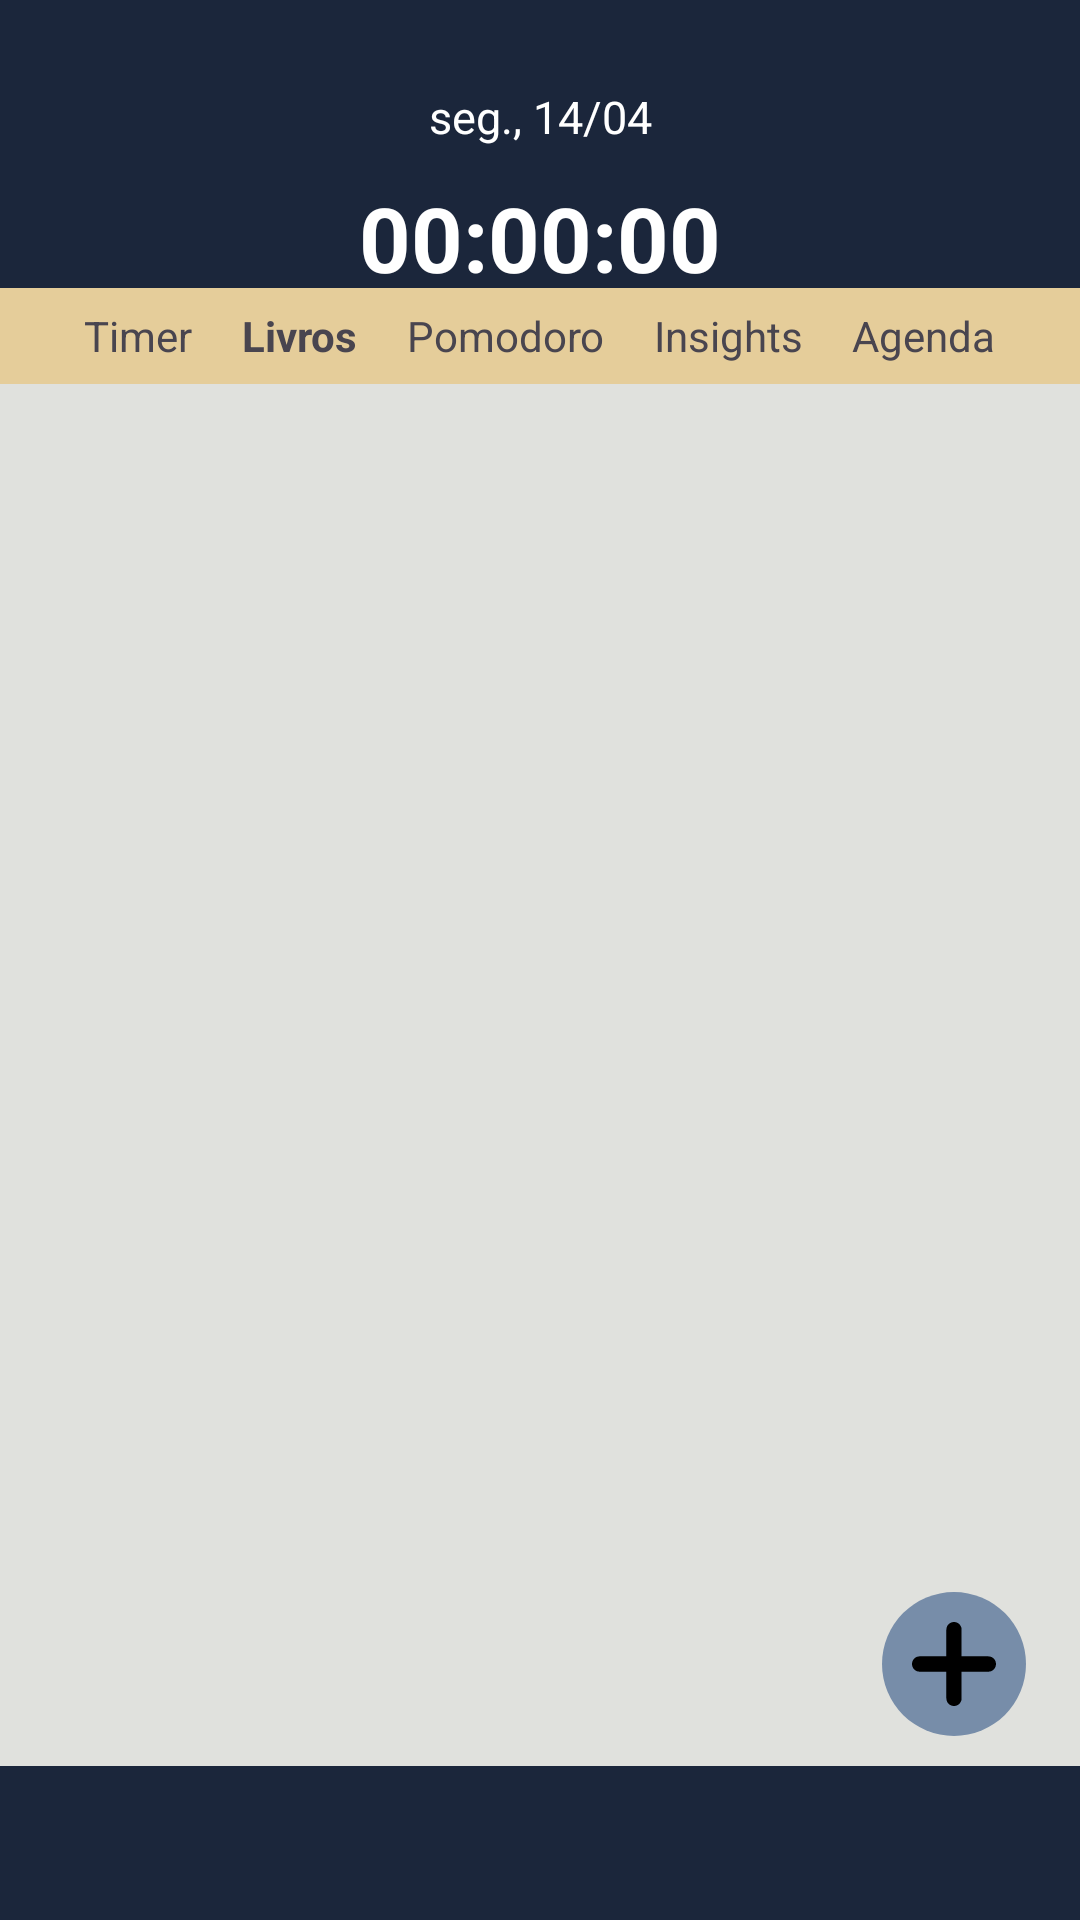

Layout XML and referenced resources for this Android screen:
<!-- AndroidManifest.xml: application theme Theme.Projeto_lummora -->
<!-- res/layout/activity_livros.xml -->
<?xml version="1.0" encoding="utf-8"?>
<androidx.constraintlayout.widget.ConstraintLayout xmlns:android="http://schemas.android.com/apk/res/android"
    xmlns:app="http://schemas.android.com/apk/res-auto"
    xmlns:tools="http://schemas.android.com/tools"
    android:id="@+id/main"
    android:layout_width="match_parent"
    android:layout_height="match_parent"
    android:background="@color/Platinum"
    tools:context=".Livros">

    <androidx.constraintlayout.widget.ConstraintLayout
        android:id="@+id/constraintLayout"
        android:layout_width="0dp"
        android:layout_height="0dp"
        android:background="@color/Oxford_Blue"
        app:layout_constraintBottom_toTopOf="@+id/guideline34"
        app:layout_constraintEnd_toEndOf="parent"
        app:layout_constraintStart_toStartOf="parent"
        app:layout_constraintTop_toTopOf="parent">


        <androidx.constraintlayout.widget.Guideline
            android:id="@+id/guideline36"
            android:layout_width="wrap_content"
            android:layout_height="wrap_content"
            android:orientation="vertical"
            app:layout_constraintGuide_percent="0.05" />

        <androidx.constraintlayout.widget.Guideline
            android:id="@+id/guideline37"
            android:layout_width="wrap_content"
            android:layout_height="wrap_content"
            android:orientation="vertical"
            app:layout_constraintGuide_percent="0.95" />

        <androidx.constraintlayout.widget.Guideline
            android:id="@+id/guideline38"
            android:layout_width="wrap_content"
            android:layout_height="wrap_content"
            android:orientation="horizontal"
            app:layout_constraintGuide_percent="0.30" />

        <TextView
            android:id="@+id/textView12"
            android:layout_width="wrap_content"
            android:layout_height="wrap_content"
            android:gravity="center"
            android:text="@string/seg_14_04"
            android:textColor="@color/white"
            android:textSize="15sp"
            app:layout_constraintEnd_toStartOf="@+id/guideline37"
            app:layout_constraintStart_toStartOf="@+id/guideline36"
            app:layout_constraintTop_toTopOf="@+id/guideline38" />

        <TextView
            android:id="@+id/textView13"
            android:layout_width="wrap_content"
            android:layout_height="wrap_content"
            android:layout_marginTop="10dp"
            android:text="@string/_00_00_00"
            android:textColor="@color/white"
            android:textSize="30sp"
            android:textStyle="bold"
            app:layout_constraintEnd_toStartOf="@+id/guideline37"
            app:layout_constraintStart_toStartOf="@+id/guideline36"
            app:layout_constraintTop_toBottomOf="@+id/textView12" />
    </androidx.constraintlayout.widget.ConstraintLayout>

    <LinearLayout
        android:id="@+id/linearLayout"
        android:layout_width="match_parent"
        android:layout_height="0dp"
        android:background="@color/Vanilla"
        android:gravity="center"
        android:orientation="horizontal"
        android:paddingLeft="20dp"
        android:paddingRight="20dp"
        app:layout_constraintBottom_toTopOf="@+id/guideline35"
        app:layout_constraintEnd_toEndOf="parent"
        app:layout_constraintStart_toStartOf="parent"
        app:layout_constraintTop_toBottomOf="@+id/constraintLayout">

        <TextView
            android:id="@+id/btnTimer"
            android:layout_width="wrap_content"
            android:layout_height="match_parent"
            android:layout_weight="1"
            android:gravity="center"
            android:onClick="onClickTimer"
            android:text="@string/timer"
            tools:layout_editor_absoluteX="20dp"
            tools:layout_editor_absoluteY="122dp" />

        <TextView
            android:id="@+id/btnLivros"
            android:layout_width="wrap_content"
            android:layout_height="match_parent"
            android:layout_weight="1"
            android:gravity="center"
            android:text="@string/livros"
            android:textStyle="bold"
            tools:layout_editor_absoluteX="84dp"
            tools:layout_editor_absoluteY="122dp" />

        <TextView
            android:id="@+id/btnPomodoro"
            android:layout_width="wrap_content"
            android:layout_height="match_parent"
            android:layout_weight="1"
            android:gravity="center"
            android:onClick="onClickPomodoro"
            android:text="@string/pomodoro"
            tools:layout_editor_absoluteX="149dp"
            tools:layout_editor_absoluteY="122dp" />

        <TextView
            android:id="@+id/btnInsigths"
            android:layout_width="wrap_content"
            android:layout_height="match_parent"
            android:layout_weight="1"
            android:gravity="center"
            android:onClick="onClickInsights"
            android:text="@string/insights"
            tools:layout_editor_absoluteX="241dp"
            tools:layout_editor_absoluteY="122dp" />

        <TextView
            android:id="@+id/btnAgenda"
            android:layout_width="wrap_content"
            android:layout_height="match_parent"
            android:layout_weight="1"
            android:gravity="center"
            android:onClick="onClickAgenda"
            android:text="@string/agenda"
            tools:layout_editor_absoluteX="317dp"
            tools:layout_editor_absoluteY="122dp" />
    </LinearLayout>

    <androidx.recyclerview.widget.RecyclerView
        android:id="@+id/recycleLivros"
        android:layout_width="0dp"
        android:layout_height="0dp"
        app:layout_constraintBottom_toTopOf="@+id/guideline32"
        app:layout_constraintEnd_toStartOf="@+id/guideline31"
        app:layout_constraintStart_toStartOf="@+id/guideline29"
        app:layout_constraintTop_toBottomOf="@+id/linearLayout" />

    <androidx.constraintlayout.widget.ConstraintLayout
        android:id="@+id/constraintLayout3"
        android:layout_width="0dp"
        android:layout_height="0dp"
        android:background="@color/Oxford_Blue"
        app:layout_constraintBottom_toBottomOf="parent"
        app:layout_constraintEnd_toEndOf="parent"
        app:layout_constraintStart_toStartOf="parent"
        app:layout_constraintTop_toTopOf="@+id/guideline32">

        <ImageView
            android:id="@+id/imageView3"
            android:layout_width="wrap_content"
            android:layout_height="0dp"
            android:contentDescription="@string/home"
            android:paddingHorizontal="20dp"
            app:layout_constraintBottom_toBottomOf="parent"
            app:layout_constraintEnd_toStartOf="@+id/guideline92"
            app:layout_constraintStart_toStartOf="@+id/guideline91"
            app:layout_constraintTop_toTopOf="parent"
            app:srcCompat="@drawable/baseline_home_24" />

        <androidx.constraintlayout.widget.Guideline
            android:id="@+id/guideline83"
            android:layout_width="wrap_content"
            android:layout_height="wrap_content"
            android:orientation="vertical"
            app:layout_constraintGuide_percent="0.9" />

        <androidx.constraintlayout.widget.Guideline
            android:id="@+id/guideline91"
            android:layout_width="wrap_content"
            android:layout_height="wrap_content"
            android:orientation="vertical"
            app:layout_constraintGuide_percent="0.1" />

        <androidx.constraintlayout.widget.Guideline
            android:id="@+id/guideline92"
            android:layout_width="wrap_content"
            android:layout_height="wrap_content"
            android:orientation="vertical"
            app:layout_constraintGuide_percent="0.5" />

        <ImageView
            android:id="@+id/imageView4"
            android:layout_width="wrap_content"
            android:layout_height="0dp"
            android:contentDescription="@string/person"
            android:onClick="onClickPerson"
            android:paddingHorizontal="20dp"
            app:layout_constraintBottom_toBottomOf="parent"
            app:layout_constraintEnd_toStartOf="@+id/guideline83"
            app:layout_constraintStart_toStartOf="@+id/guideline92"
            app:layout_constraintTop_toTopOf="parent"
            app:srcCompat="@drawable/baseline_person_24" />

    </androidx.constraintlayout.widget.ConstraintLayout>

    <androidx.constraintlayout.widget.Guideline
        android:id="@+id/guideline29"
        android:layout_width="wrap_content"
        android:layout_height="wrap_content"
        android:orientation="vertical"
        app:layout_constraintGuide_percent="0.05" />

    <androidx.constraintlayout.widget.Guideline
        android:id="@+id/guideline31"
        android:layout_width="wrap_content"
        android:layout_height="wrap_content"
        android:orientation="vertical"
        app:layout_constraintGuide_percent="0.95" />

    <androidx.constraintlayout.widget.Guideline
        android:id="@+id/guideline32"
        android:layout_width="wrap_content"
        android:layout_height="0dp"
        android:orientation="horizontal"
        android:paddingHorizontal="20dp"
        app:layout_constraintGuide_percent="0.92" />

    <androidx.constraintlayout.widget.Guideline
        android:id="@+id/guideline33"
        android:layout_width="wrap_content"
        android:layout_height="wrap_content"
        android:orientation="horizontal"
        app:layout_constraintGuide_percent="0.05" />

    <androidx.constraintlayout.widget.Guideline
        android:id="@+id/guideline34"
        android:layout_width="wrap_content"
        android:layout_height="wrap_content"
        android:orientation="horizontal"
        app:layout_constraintGuide_percent="0.15" />

    <androidx.constraintlayout.widget.Guideline
        android:id="@+id/guideline35"
        android:layout_width="wrap_content"
        android:layout_height="wrap_content"
        android:orientation="horizontal"
        app:layout_constraintGuide_percent="0.2" />

    <ImageButton
        android:id="@+id/imageButton2"
        android:layout_width="wrap_content"
        android:layout_height="wrap_content"
        android:layout_marginBottom="10dp"
        android:background="@drawable/activity_botao_arredondado"
        android:contentDescription="@string/add"
        android:padding="10dp"
        app:layout_constraintBottom_toTopOf="@+id/guideline32"
        app:layout_constraintEnd_toStartOf="@+id/guideline31"
        app:srcCompat="@drawable/group" />

</androidx.constraintlayout.widget.ConstraintLayout>
<!-- resources referenced by this layout -->
<resources>
  <color name="Oxford_Blue">#1B263B</color>
  <color name="Platinum">#E0E1DD</color>
  <color name="Vanilla">#E5CD9A</color>
  <color name="white">#FFFFFFFF</color>
  <!-- drawable activity_botao_arredondado (drawable) -->
  <shape xmlns:android="http://schemas.android.com/apk/res/android"
      android:shape="rectangle">
      <solid android:color="@color/Silver_Lake_Blue" />
      <corners android:radius="50dp" /> 
  </shape>
  <!-- drawable group (drawable) -->
  <vector xmlns:android="http://schemas.android.com/apk/res/android"
      android:width="28dp"
      android:height="28dp"
      android:viewportWidth="28"
      android:viewportHeight="28">
    <path
        android:pathData="M2.549,11.444H11.451V2.549C11.451,1.142 12.587,0 13.995,0C15.403,0 16.538,1.142 16.538,2.55V11.45H25.445C26.853,11.45 27.997,12.592 27.997,14.001C27.997,14.704 27.713,15.349 27.253,15.81C26.791,16.272 26.155,16.564 25.452,16.564H16.538V25.452C16.538,26.156 16.259,26.794 15.798,27.254C15.336,27.715 14.702,28.001 13.997,28.001C12.59,28.001 11.451,26.859 11.451,25.452V16.563H2.549C1.141,16.563 -0.001,15.412 -0,14.004C0.001,12.596 1.142,11.444 2.549,11.444Z"
        android:fillColor="#000000"/>
  </vector>
  <string name="_00_00_00">00:00:00</string>
  <string name="add">Add</string>
  <string name="agenda">Agenda</string>
  <string name="home">Home</string>
  <string name="insights">Insights</string>
  <string name="livros">Livros</string>
  <string name="person">Person</string>
  <string name="pomodoro">Pomodoro</string>
  <string name="seg_14_04">seg., 14/04</string>
  <string name="timer">Timer</string>
  <style name="Theme.Projeto_lummora" parent="Base.Theme.Projeto_lummora" />
  <color name="Silver_Lake_Blue">#778DA9</color>
  <style name="Base.Theme.Projeto_lummora" parent="Theme.Material3.Light.NoActionBar">
          
          
      </style>
</resources>
